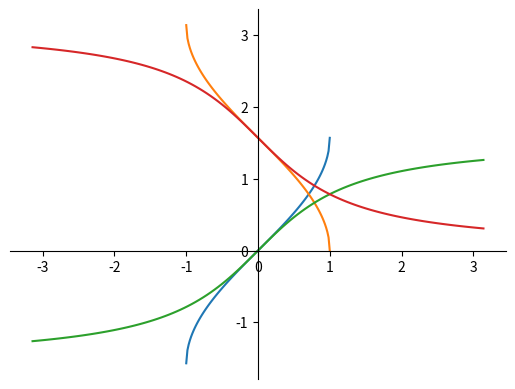

The script that saved this image:
import math
import numpy as np
import matplotlib.pyplot as plt

def get_x_plot(min_x, max_x, num_points):
    x_plot = np.linspace(min_x,max_x,num_points)
    return x_plot


def get_y_plot(x,f):
    f_vectorized = np.vectorize(f)
    y_plot = f_vectorized(x)
    return y_plot

def draw_plot(x_plot, y_plots):
    for y_plot in y_plots:
        # if y_plot !='nan':
        plt.plot(x_plot, y_plot)
    ax = plt.gca()
    ax.spines["bottom"].set_position("zero")
    ax.spines["left"].set_position("zero")
    ax.spines["top"].set_visible(False)
    ax.spines["right"].set_visible(False)
    plt.axis('equal')
    plt.show()

def plot_math_functions(functions, min_x, max_x, num_points):
    x_plot = get_x_plot ( min_x, max_x, num_points )
    y_plots=[]

    for f in functions:
        y_plot = get_y_plot(x_plot,f)
        y_plots.append(y_plot)
    draw_plot ( x_plot, y_plots )


plot_math_functions([lambda x: np.arcsin(x)], -1, 1, 120)
plot_math_functions([lambda x: np.arccos(x)], -1, 1, 120)
plot_math_functions([lambda x:np.arctan(x), ], -np.pi, np.pi, 120)
plot_math_functions([lambda x:math.pi/2-np.arctan(x)], -np.pi, np.pi, 120)

 # just remove nan elements from vector

#  -np.pi, np.pi, 12
# [deg]=180/𝜋.[rad],[rad]=𝜋/180.[deg]
# This can be done using np.deg2rad() and np.rad2deg() respectively.
# x=np.rad2deg(1)
# print(x)
# y=np.deg2rad(90/math.pi)
# print(y)